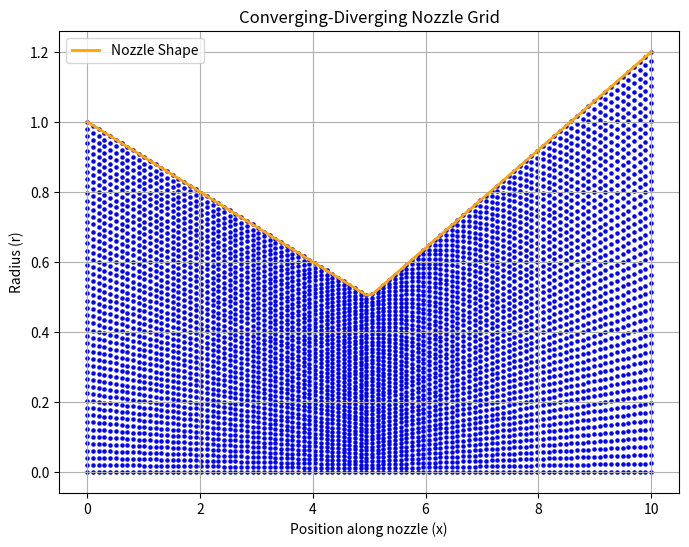

This figure's Python source:
import numpy as np
import matplotlib.pyplot as plt

# Define nozzle parameters
r_in = 1.0      # Inlet radius
r_t = 0.5       # Throat radius
r_o = 1.2       # Outlet radius
L1 = 5.0        # Length of converging section
L2 = 5.0        # Length of diverging section
L = L1 + L2      # Total length of nozzle

# Grid parameters
n_x = 100       # Number of grid points in the x-direction (axial direction)
n_r = 50        # Number of grid points in the r-direction (radial direction)

# Generate the x-grid (uniform grid along the length of the nozzle)
x = np.linspace(0, L, n_x)

# Generate the nozzle shape (radius at each x-point)
r_shape = np.zeros_like(x)
for i, xi in enumerate(x):
    if xi <= L1:
        # Converging section
        r_shape[i] = r_in - (r_in - r_t) * (xi / L1)
    else:
        # Diverging section
        r_shape[i] = r_t + (r_o - r_t) * ((xi - L1) / L2)

# Plot the nozzle shape and grid points
plt.figure(figsize=(8, 6))

# Plot the nozzle shape
plt.plot(x, r_shape, label="Nozzle Shape", color='orange', lw=2)

# For each axial position, plot radial grid points within the nozzle radius
for i, xi in enumerate(x):
    # Generate radial points from 0 to r(x) at each axial position
    r_grid = np.linspace(0, r_shape[i], n_r)
    
    # Plot each radial grid point at xi
    plt.scatter(np.ones_like(r_grid) * xi, r_grid, color='blue', marker='o', s=5)

# Labels and plot
plt.xlabel("Position along nozzle (x)")
plt.ylabel("Radius (r)")
plt.title("Converging-Diverging Nozzle Grid")
plt.legend()
plt.grid(True)
plt.show()
